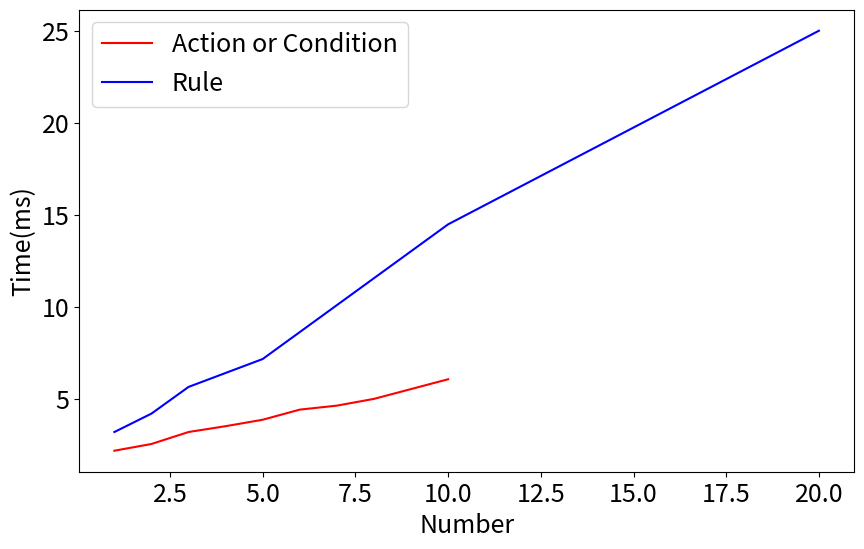

Write Python code to recreate this figure.
import numpy as np
import matplotlib.pyplot as plt
import pandas as pd
import seaborn as sns

# 数据
x = [1, 2, 3, 4, 5, 6, 7, 8, 10]
y1 = [2.2, 2.1, 2.3, 2.2, 2.0, 2.4]
y2 = [2.3, 2.6, 2.5, 3.0, 2.8, 2.2]
y3 = [4.0, 3.1, 3.1, 2.9, 3.1, 3.1]
y4 = [3.7, 3.8, 3.4, 3.3, 3.6, 3.4]
y5 = [4.6, 3.8, 3.4, 3.6, 4.2, 3.7]
y6 = [5.3, 4.4, 4.4, 4.4, 4.1, 4.0]
y7 = [4.7, 4.9, 4.9, 4.8, 4.5, 4.1]
y8 = [4.9, 5.0, 4.9, 5.0, 5.5, 4.8]
y10 = [5.2, 7.2, 6.0, 6.2, 5.8, 6.1]
avg = [sum(i) / len(i) for i in [y1, y2, y3, y4, y5, y6, y7, y8, y10]]
result = [avg[i] / x[i] for i in range(len(x))]
print(avg, result, sum(result) / len(result))
x1 = [1, 2, 3, 5, 10, 20]
z2 = [4.0, 3.9, 4.3, 4.9, 4.1, 4.1]
z3 = [6.0, 5.8, 5.5, 5.2, 5.7, 5.8]
z5 = [7.7, 6.7, 7.8, 6.8, 6.1, 8.0]
z10 = [15.3, 15.6, 13.0, 14.7, 13.9]
z20 = [22.9, 25.9, 24.9, 25.9, 25.5]
avg1 = [sum(i) / len(i) for i in [y3, z2, z3, z5, z10, z20]]
result1 = [avg1[i] / x1[i] for i in range(len(x1))]
print(avg1, result1, sum(result1) / len(result1))






data = pd.DataFrame({
    'Number': np.repeat(x, 6),
    'Action': np.concatenate([y1, y2, y3, y4, y5, y6, y7, y8, y10])
})

plt.rcParams.update({'font.size': 18})
fig, ax1 = plt.subplots(figsize=(10, 6))
#sns.violinplot(x='Number', y='Action', data=data, ax=ax1, color='r', alpha=0.2)
ax1.plot(x,avg, 'r-', label='Action or Condition')
ax1.plot(x1,avg1, 'b-', label='Rule')
ax1.set_xlabel('Number')
ax1.set_ylabel('Time(ms)')
plt.legend()
plt.show()


